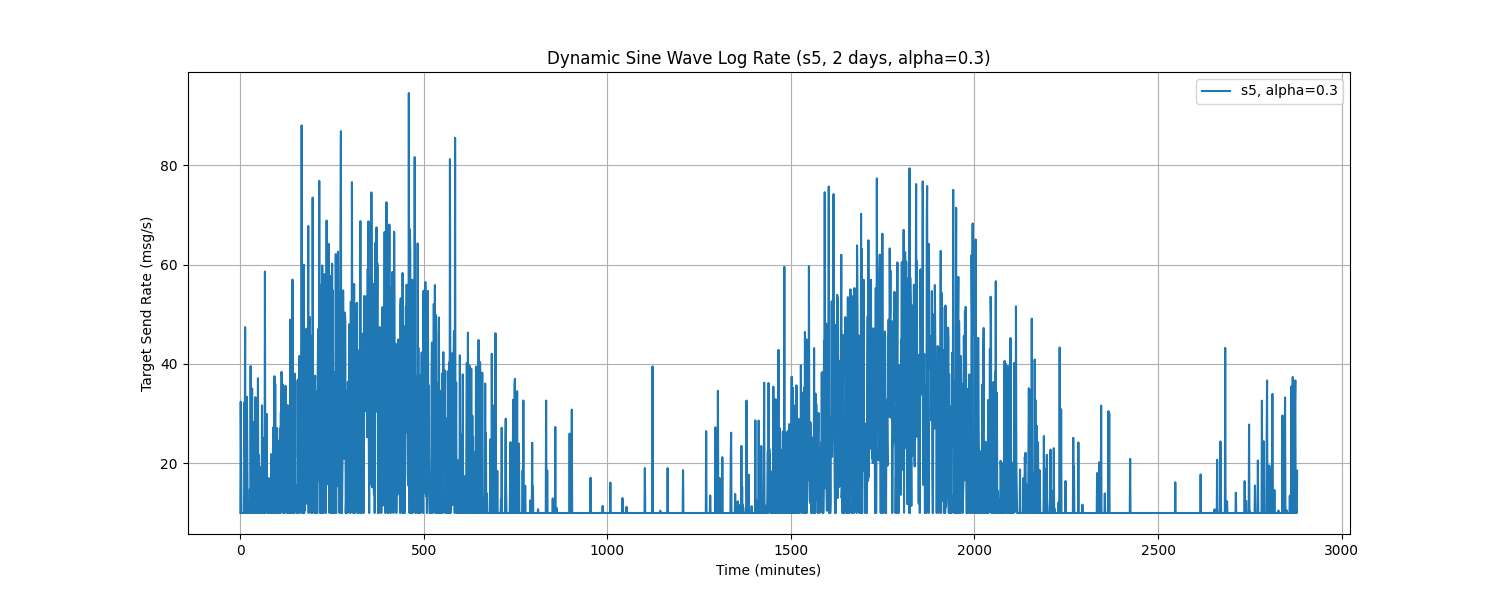

Source data for this figure (header and first rows):
Time, target_send_rate
0.0, 10.0
1.0, 32.39
2.0, 22.28
3.0, 10.0
4.0, 10.0
5.0, 10.0
6.0, 10.0
7.0, 10.0
8.0, 10.0
9.0, 10.0
10.0, 10.0
11.0, 32.25
12.0, 21.36
13.0, 47.4
14.0, 10.0
15.0, 10.0
16.0, 10.0
17.0, 10.0
18.0, 33.38
19.0, 21.31
20.0, 10.0
21.0, 10.0
22.0, 10.0
23.0, 10.0
24.0, 11.81
25.0, 10.0
26.0, 14.82
27.0, 10.0
28.0, 39.56
29.0, 17.96
30.0, 10.0
31.0, 17.46
32.0, 35.06
33.0, 10.0
34.0, 10.0
35.0, 25.94
36.0, 10.0
37.0, 10.0
38.0, 10.0
39.0, 28.48
40.0, 13.15
41.0, 33.31
42.0, 10.0
43.0, 11.53
44.0, 10.0
45.0, 10.0
46.0, 26.49
47.0, 10.0
48.0, 37.13
49.0, 10.0
50.0, 21.69
51.0, 10.0
52.0, 10.0
53.0, 19.28
54.0, 10.0
55.0, 10.62
56.0, 10.0
57.0, 15.74
58.0, 10.0
59.0, 31.66
... 2,820 more rows
